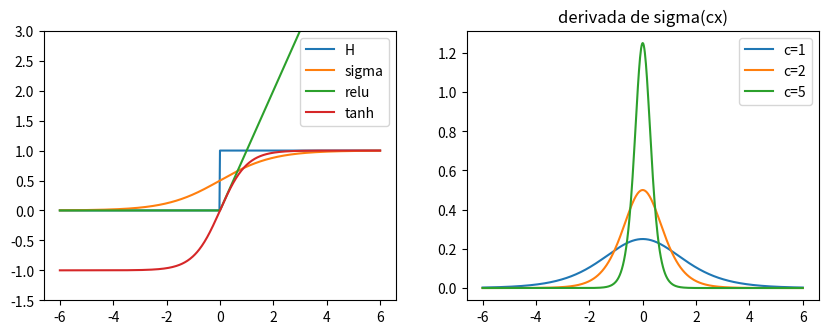

Reproduce this figure in Python.
import numpy as np
import matplotlib.pyplot as plt
plt.rcParams['figure.figsize']=(6,4)
rng=np.random.default_rng(0)

H=lambda x: (x>=0).astype(float)
sigma=lambda x: 1/(1+np.exp(-x))
dsigma=lambda x: sigma(x)*(1-sigma(x))
relu=lambda x: np.maximum(x,0)
x=np.linspace(-6,6,601)
fig,ax=plt.subplots(1,2,figsize=(10,3.5))
for nombre,f in [('H',H),('sigma',sigma),('relu',relu),('tanh',np.tanh)]:
    ax[0].plot(x,f(x),label=nombre)
ax[0].legend(); ax[0].set_ylim(-1.5,3)
for c in [1,2,5]:
    ax[1].plot(x,c*dsigma(c*x),label=f'c={c}')
    print(c, (c*dsigma(c*x)).max(), c/4)
ax[1].legend(); ax[1].set_title("derivada de sigma(cx)")
plt.show()

# TODO: error de las diferencias finitas en x0=0.7 en funcion de h (escala log-log)

def perceptron(w,b):
    w=np.asarray(w,float)
    return lambda X: H(X@w+b)
X=np.array([[0,0],[0,1],[1,0],[1,1]])
AND=perceptron([1,1],-1.5)
print(AND(X))
# TODO: OR y x1 AND (NOT x2)

def entrenar_perceptron(X,y,eta=1.0,epocas=50):
    w=np.zeros(X.shape[1]); b=0.0; hist=[]
    for ep in range(epocas):
        err=0
        for xi,yi in zip(X,y):
            yh=float(xi@w+b>=0)
            if yh!=yi:
                w+=eta*(yi-yh)*xi; b+=eta*(yi-yh); err+=1
        hist.append(err)
        if err==0: break
    return w,b,hist
for nombre,y in [('AND',[0,0,0,1]),('OR',[0,1,1,1]),('XOR',[0,1,1,0])]:
    w,b,h=entrenar_perceptron(X,np.array(y))
    print(nombre,w,b,'errores por epoca:',h[:8],'...' if len(h)>8 else '')

def datos_separables(n,gamma,rng):
    ws=np.array([np.cos(0.5),np.sin(0.5)])
    X=[];y=[]
    while len(X)<n:
        p=rng.uniform(-1,1,2); m=p@ws
        if abs(m)>=gamma: X.append(p); y.append(np.sign(m))
    return np.array(X),np.array(y),ws
def perceptron_pm(X,y):
    w=np.zeros(2); errores=0
    for _ in range(10000):
        malos=[i for i in range(len(y)) if y[i]*(X[i]@w)<=0]
        if not malos: break
        i=malos[0]; w+=y[i]*X[i]; errores+=1
    return w,errores
for g in [0.3,0.1,0.03]:
    X2,y2,ws=datos_separables(200,g,rng)
    R=np.linalg.norm(X2,axis=1).max()
    w,e=perceptron_pm(X2,y2)
    print(f'gamma={g}: errores={e}, cota (R/gamma)^2={(R/g)**2:.0f}')

# TODO

# TODO
